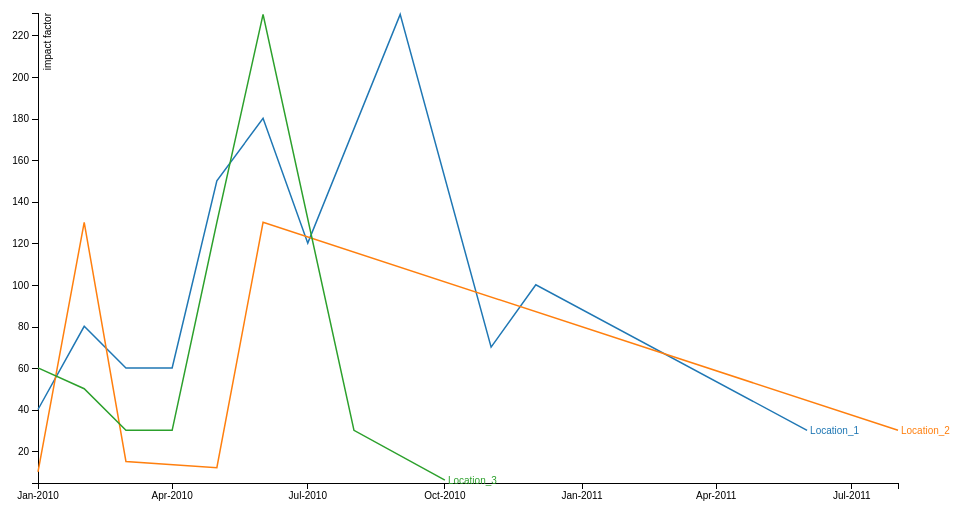
D3 v2 page, settled after 360 driven frames (6 s of simulated time); the page loaded 1 data file(s).


var format = d3.time.format("%Y-%m");

d3.json("backend/sources/trends_revise.json", function (trends) {

var minY = Number.MAX_VALUE, maxY = Number.MIN_VALUE;
var minX = new Date("2100-01-01T00:00"), maxX = new Date("2000-01-01T00:00");

trends.locations.forEach(function (d) {
  d.bottlenecks.forEach(function (e) {
      e.date = format.parse(e.date);
      
      if(e.value>maxY){
          maxY = e.value;
      } else if(e.value<minY) {
          minY = e.value;          
      }
      
      if(e.date>maxX){
          maxX = e.date;
      } else if(e.date<minX) {
          minX = e.date;          
      }
  })
});

if(maxY>minY){
    maxY = Math.round(maxY+1);
    minY = Math.round(minY-1);
} else {
    maxY = 100;
    minY = 0;
}
if(maxX<minX){
    minX = new Date("2010-01-01T00:00");
    maxX = new Date("2011-12-01T00:00");
}
    
var color = d3.scale.category10();

var margin = {top: 10, right: 60, bottom: 20, left: 40},
    width = 960 - margin.left - margin.right,
    height = 500 - margin.top - margin.bottom;

var x = d3.time.scale()
    .domain([minX, maxX])
    .range([0, width]);

var y = d3.scale.linear()
    .domain([minY, maxY])
    .range([height, 0]);

var svg = d3.select("body").append("svg")
    .attr("width", width + margin.left + margin.right)
    .attr("height", height + margin.top + margin.bottom)
    .append("g")
    .attr("transform", "translate(" + margin.left + "," + margin.top + ")");

var xAxis = d3.svg.axis()
    .scale(x)
    .orient("bottom")
    .tickFormat(d3.time.format("%b-%Y"));
    
svg.append("g")
    .attr("class", "x axis")
    .attr("transform", "translate(0," + height + ")")
    .call(xAxis);

var yAxis = d3.svg.axis()
    .scale(y)
    .orient("left");

svg.append("g")
    .attr("class", "y axis")
    .call(yAxis)
    .append("text")
    .attr("transform", "rotate(-90)")
    .attr("y", 6)
    .attr("dy", ".71em")
    .style("text-anchor", "end")
    .text(trends.type);
      
var line = d3.svg.line()
    .x(function(d) { return x(d.date);  })
    .y(function(d) { return y(d.value); });

var location = svg.selectAll(".location")
    .data(trends.locations)
    .enter().append("g")
    .attr("class", "location");

var path = location.append("path")
    .attr("class", "line")
    .attr("d", function(d) { return line(d.bottlenecks); })
    .style("stroke", function(d) { return color(d.name); });    

path.attr("stroke-dasharray", function(d){
        return  d3.select(this).node().getTotalLength() + "," +  d3.select(this).node().getTotalLength();
    })
    .attr("stroke-dashoffset", function(d){
        return d3.select(this).node().getTotalLength();
    })
    .transition()
    .duration(1000)
    .ease("linear")
    .attr("stroke-dashoffset", 0);
 
location.append("text")
    .datum(function(d) { return {name: d.name, bottlenecks: d.bottlenecks[d.bottlenecks.length - 1]}; })
    .attr("transform", function(d) { return "translate(" + x(d.bottlenecks.date) + "," + y(d.bottlenecks.value) + ")"; })
    .attr("x", 3)
    .attr("dy", ".35em")
    .style("fill", function(d) { return color(d.name); })
    .text(function(d) { return d.name; });

});


### data: backend/sources/trends_revise.json
{
 "type": "impact factor",
 "locations": [
  {
   "name": "Location_1",
   "bottlenecks": [
    "{... 2 keys}",
    "{... 2 keys}",
    "{... 2 keys}",
    "{... 2 keys}",
    "{... 2 keys}",
    "{... 2 keys}",
    "{... 2 keys}",
    "{... 2 keys}",
    "... 3 more items"
   ]
  },
  {
   "name": "Location_2",
   "bottlenecks": [
    "{... 2 keys}",
    "{... 2 keys}",
    "{... 2 keys}",
    "{... 2 keys}",
    "{... 2 keys}",
    "{... 2 keys}"
   ]
  },
  {
   "name": "Location_3",
   "bottlenecks": [
    "{... 2 keys}",
    "{... 2 keys}",
    "{... 2 keys}",
    "{... 2 keys}",
    "{... 2 keys}",
    "{... 2 keys}",
    "{... 2 keys}",
    "{... 2 keys}"
   ]
  }
 ]
}